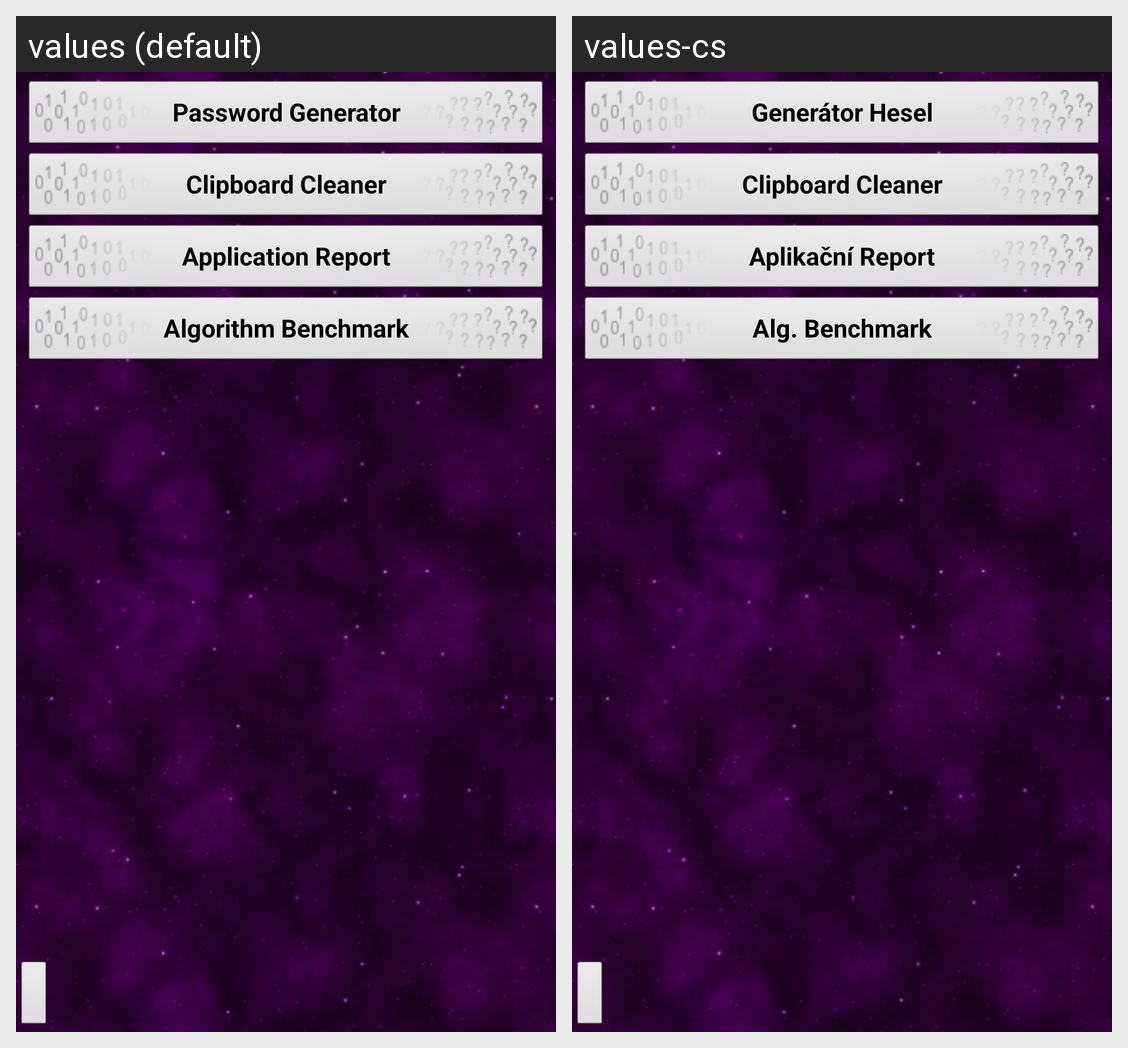

Here is an Android app screen in its default locale and in the app's own translations. Write out the translated-string differences for the strings that appear on this screen.
Android screen res/layout/la_otherutils.xml rendered under 2 locales, left to right: values (default), values-cs. Device: Nexus 5 (rendered at 1080×1920; each locale shown at half size, 540×960, under a caption strip naming it); theme Theme.SSE.
Strings drawn on this screen, with the default value and each locale's value (text and hints the layout hard-codes, and strings that could not be matched under every locale, appear in the picture but are not listed):

ou_passwordGenerator
  values: Password Generator
  values-cs: Generátor Hesel

ou_clipboardCleaner
  values: Clipboard Cleaner
  values-cs: Clipboard Cleaner

ou_applicationReport
  values: Application Report
  values-cs: Aplikační Report

ou_algorithmBenchmark
  values: Algorithm Benchmark
  values-cs: Alg. Benchmark
